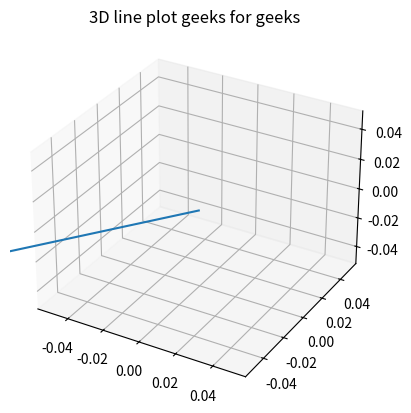

The matplotlib source for this figure:
# manual method 
def onelayer(ar1, weightssss, bias):
    """
    ar1:    1D
    weightssss:    2D
    bias:   1D
    """
    
    
    cache = []          # temporary small storage
    summation = 0       # temporary storage
    weight_index = 0            # temporary iterator
    neuron_index = 0            # temporary iterator



    # parsing and making calculations
    for neuron in weightssss:
        for weight in neuron:
            summation += (ar1[weight_index]*weight)
            weight_index += 1
        summation += bias[neuron_index]

        # store it in cache
        cache.append(summation)

        # reset weightindex  and summation for the next loop
        summation = 0
        weight_index = 0
        neuron_index +=1

    # must output: an array that contains objects
    # quantity: the number of output neurons
    return cache


import matplotlib.pyplot as plt

if __name__ == "__main__":
    inputs = [1,2,3,2.5]

    weights = [[0.2,0.8,-0.5,1.],
               [0.5,-0.91,0.26,-0.5],
               [-0.26,-0.27,0.17,0.87]]
    bias = [2,3,0.5]

    output = []
    
    
    output.append(onelayer(inputs, weights, bias))
    print(output)



    # plotting
    x = output[0][0]
    y = output[0][1]
    z = output[0][2]

    ax = plt.figure().add_subplot(projection='3d')
    ax.quiver(0,0,0, x,y,z)

    ax.set_title('3D line plot geeks for geeks')
    plt.show()

